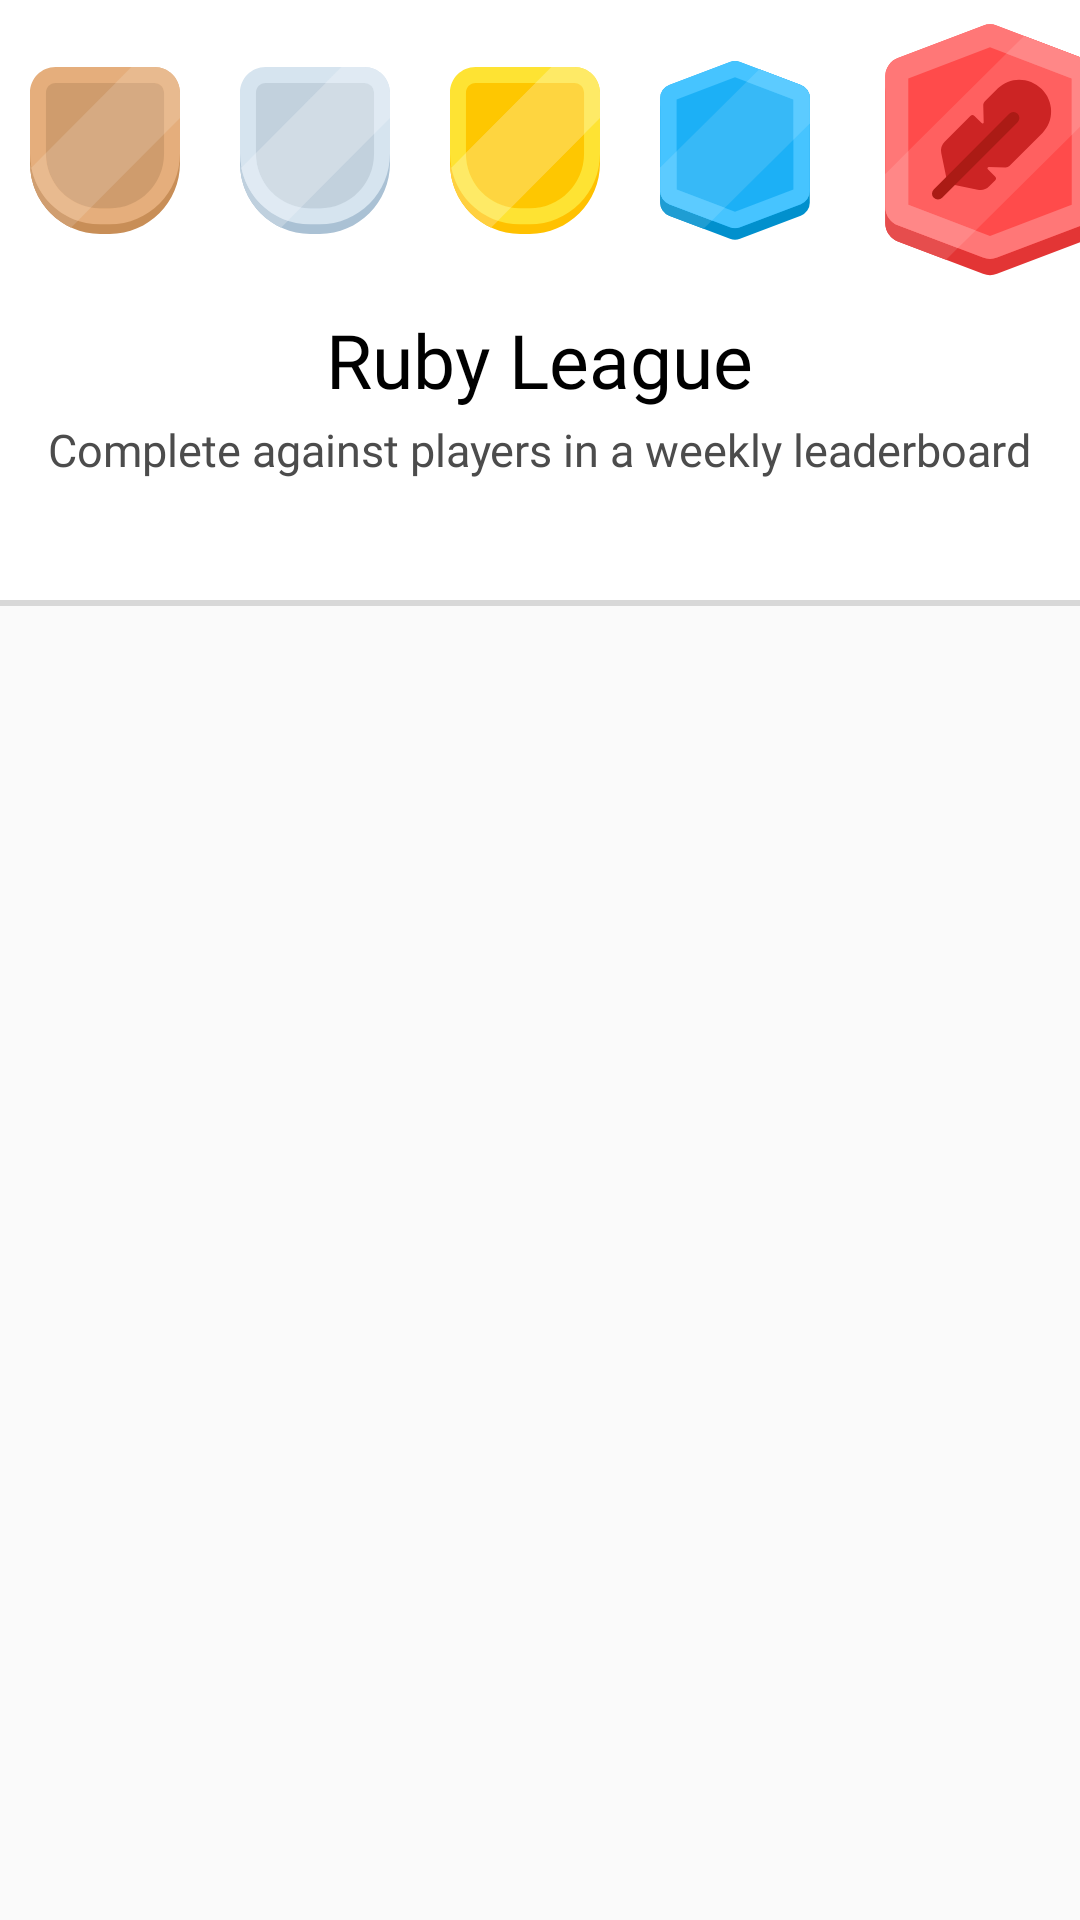

Android layout source for this screen:
<!-- AndroidManifest.xml: application theme Theme.DuoLingo -->
<!-- res/layout/fragment_ranking.xml -->
<?xml version="1.0" encoding="utf-8"?>
<FrameLayout xmlns:android="http://schemas.android.com/apk/res/android"
    xmlns:tools="http://schemas.android.com/tools"
    android:layout_width="match_parent"
    android:layout_height="match_parent"
    tools:context=".RankingFragment">

    <FrameLayout
        android:layout_width="match_parent"
        android:layout_height="202dp"
        android:background="#D8D8D8">

        <HorizontalScrollView
            android:scrollX="500dp"
            android:id="@+id/ranking_hsv"
            android:layout_width="match_parent"
            android:layout_height="100dp"
            android:scrollbars="none">

            <RelativeLayout
                android:id="@+id/menu_lligues"
                android:layout_width="wrap_content"
                android:layout_height="match_parent">

                <ImageButton
                    android:id="@+id/rank_bronze"
                    android:layout_width="70dp"
                    android:layout_height="match_parent"
                    android:background="@color/white"
                    android:contentDescription="@string/a_bronze_medal"
                    android:src="@drawable/rank_bronze_b" />

                <ImageButton
                    android:id="@+id/rank_silver"
                    android:layout_width="70dp"
                    android:layout_height="match_parent"
                    android:layout_toEndOf="@+id/rank_bronze"
                    android:background="@color/white"
                    android:contentDescription="@string/a_silver_medal"
                    android:src="@drawable/rank_silver_b" />

                <ImageButton
                    android:id="@+id/rank_gold"
                    android:layout_width="70dp"
                    android:layout_height="match_parent"
                    android:layout_toEndOf="@+id/rank_silver"
                    android:background="@color/white"
                    android:contentDescription="@string/a_gold_medal"
                    android:src="@drawable/rank_gold_b" />

                <ImageButton
                    android:id="@+id/rank_sapphire"
                    android:layout_width="70dp"
                    android:layout_height="match_parent"
                    android:layout_toEndOf="@+id/rank_gold"
                    android:background="@color/white"
                    android:contentDescription="@string/a_sapphire_medal"
                    android:src="@drawable/rank_sapphire_b" />

                <ImageButton
                    android:id="@+id/rank_ruby"
                    android:layout_width="100dp"
                    android:layout_height="match_parent"
                    android:layout_toEndOf="@+id/rank_sapphire"
                    android:background="@color/white"
                    android:contentDescription="@string/a_ruby_medal"
                    android:src="@drawable/rank_ruby" />

                <ImageButton
                    android:id="@+id/medal_locked1"
                    android:layout_width="70dp"
                    android:layout_height="match_parent"
                    android:layout_toEndOf="@+id/rank_ruby"
                    android:background="@color/white"
                    android:contentDescription="@string/a_locked_medal"
                    android:src="@drawable/rank_locked" />

                <ImageButton
                    android:id="@+id/medal_locked2"
                    android:layout_width="70dp"
                    android:layout_height="match_parent"
                    android:layout_toEndOf="@+id/medal_locked1"
                    android:background="@color/white"
                    android:contentDescription="@string/a_locked_medal"
                    android:src="@drawable/rank_locked" />

                <ImageButton
                    android:id="@+id/medal_locked3"
                    android:layout_width="70dp"
                    android:layout_height="match_parent"
                    android:layout_toEndOf="@+id/medal_locked2"
                    android:background="@color/white"
                    android:contentDescription="@string/a_locked_medal"
                    android:src="@drawable/rank_locked" />

                <ImageButton
                    android:id="@+id/medal_locked4"
                    android:layout_width="70dp"
                    android:layout_height="match_parent"
                    android:layout_toEndOf="@+id/medal_locked3"
                    android:background="@color/white"
                    android:contentDescription="@string/a_locked_medal"
                    android:src="@drawable/rank_locked" />
            </RelativeLayout>
        </HorizontalScrollView>

        <FrameLayout
            android:layout_width="match_parent"
            android:layout_height="100dp"
            android:layout_marginTop="100dp"
            android:background="@color/white">

            <TextView
                android:id="@+id/league_title_tv"
                android:layout_width="wrap_content"
                android:layout_height="wrap_content"
                android:layout_gravity="center"
                android:layout_marginBottom="30dp"
                android:fontFamily="@font/din_bold"
                android:text="@string/ruby_league"
                android:textColor="@color/black"
                android:textSize="25sp" />

            <TextView
                android:id="@+id/league_text_tv"
                android:layout_width="wrap_content"
                android:layout_height="wrap_content"
                android:layout_gravity="center"
                android:fontFamily="@font/din"
                android:text="@string/league_desc"
                android:textColor="#4C4C4C"
                android:textSize="15sp" />

        </FrameLayout>
    </FrameLayout>

    <androidx.recyclerview.widget.RecyclerView
        android:id="@+id/rv_ranking"
        android:layout_width="match_parent"
        android:layout_height="wrap_content"
        android:layout_marginTop="202dp">

    </androidx.recyclerview.widget.RecyclerView>
</FrameLayout>
<!-- resources referenced by this layout -->
<resources>
  <color name="black">#FF000000</color>
  <color name="white">#FFFFFFFF</color>
  <!-- drawable rank_locked (drawable) -->
  <vector android:height="55.660378dp" android:viewportHeight="59"
      android:viewportWidth="53" android:width="50dp" xmlns:android="http://schemas.android.com/apk/res/android">
      <path android:fillColor="#E3E3E3" android:fillType="nonZero" android:pathData="M9.021,3.404H43.98c4.98,0 9.02,4.064 9.02,9.076v21.557C53,47.824 41.893,59 28.191,59H24.81C11.107,59 0,47.824 0,34.038V12.481c0,-5.013 4.039,-9.077 9.021,-9.077z"/>
      <path android:fillColor="#E5E5E5" android:fillType="nonZero" android:pathData="M9.021,3.404H43.98c4.98,0 9.02,4.064 9.02,9.076v14.182c0,12.846 -10.35,23.26 -23.117,23.26h-6.766C10.35,49.923 0,39.51 0,26.663V12.481c0,-5.013 4.039,-9.077 9.021,-9.077z"/>
      <path android:fillColor="#EFEFEF" android:fillType="nonZero" android:pathData="M9.021,5.673c-1.868,0 -3.383,1.524 -3.383,3.404v21.558c0,10.652 8.583,19.288 19.17,19.288h3.383c10.588,0 19.17,-8.636 19.17,-19.288L47.361,9.077c0,-1.88 -1.514,-3.404 -3.382,-3.404L9.02,5.673zM9.021,0L43.98,0C48.96,0 53,4.064 53,9.077v21.558c0,13.785 -11.107,24.961 -24.809,24.961L24.81,55.596C11.107,55.596 0,44.42 0,30.635L0,9.077C0,4.064 4.039,0 9.021,0z"/>
      <path android:fillAlpha="0.8" android:fillColor="#CFCFCF"
          android:fillType="evenOdd"
          android:pathData="M18.284,23.179a8.348,7.998 0,1 0,16.696 0a8.348,7.998 0,1 0,-16.696 0z" android:strokeAlpha="0.8"/>
      <path android:fillAlpha="0.8" android:fillColor="#CFCFCF"
          android:fillType="evenOdd"
          android:pathData="M22.981,26.887c2.016,-3.863 5.285,-3.864 7.3,0l3.013,5.771c2.016,3.863 0.116,6.995 -4.235,6.995L24.204,39.653c-4.355,0 -6.251,-3.132 -4.235,-6.995l3.011,-5.771z" android:strokeAlpha="0.8"/>
  </vector>
  <string name="a_bronze_medal">A bronze medal</string>
  <string name="a_gold_medal">A gold medal</string>
  <string name="a_locked_medal">A locked medal</string>
  <string name="a_ruby_medal">A ruby medal</string>
  <string name="a_sapphire_medal">A sapphire medal</string>
  <string name="a_silver_medal">A silver medal</string>
  <string name="league_desc">Complete against players in a weekly leaderboard</string>
  <string name="ruby_league">Ruby League</string>
  <style name="Theme.DuoLingo" parent="Theme.AppCompat.DayNight.NoActionBar">
          
          <item name="colorPrimary">@color/owl</item>
          <item name="colorPrimaryVariant">@color/tree_frog</item>
          <item name="colorOnPrimary">@color/white</item>
          
          <item name="colorSecondary">@color/moon_jelly</item>
          <item name="colorSecondaryVariant">@color/macaw</item>
          <item name="colorOnSecondary">@color/black</item>
          
          <item name="android:statusBarColor">?attr/colorPrimaryVariant</item>
          
  
      </style>
  <color name="owl">#58cc02</color>
  <color name="tree_frog">#58a700</color>
  <color name="moon_jelly">#7af0f2</color>
  <color name="macaw">#1899d6</color>
</resources>
